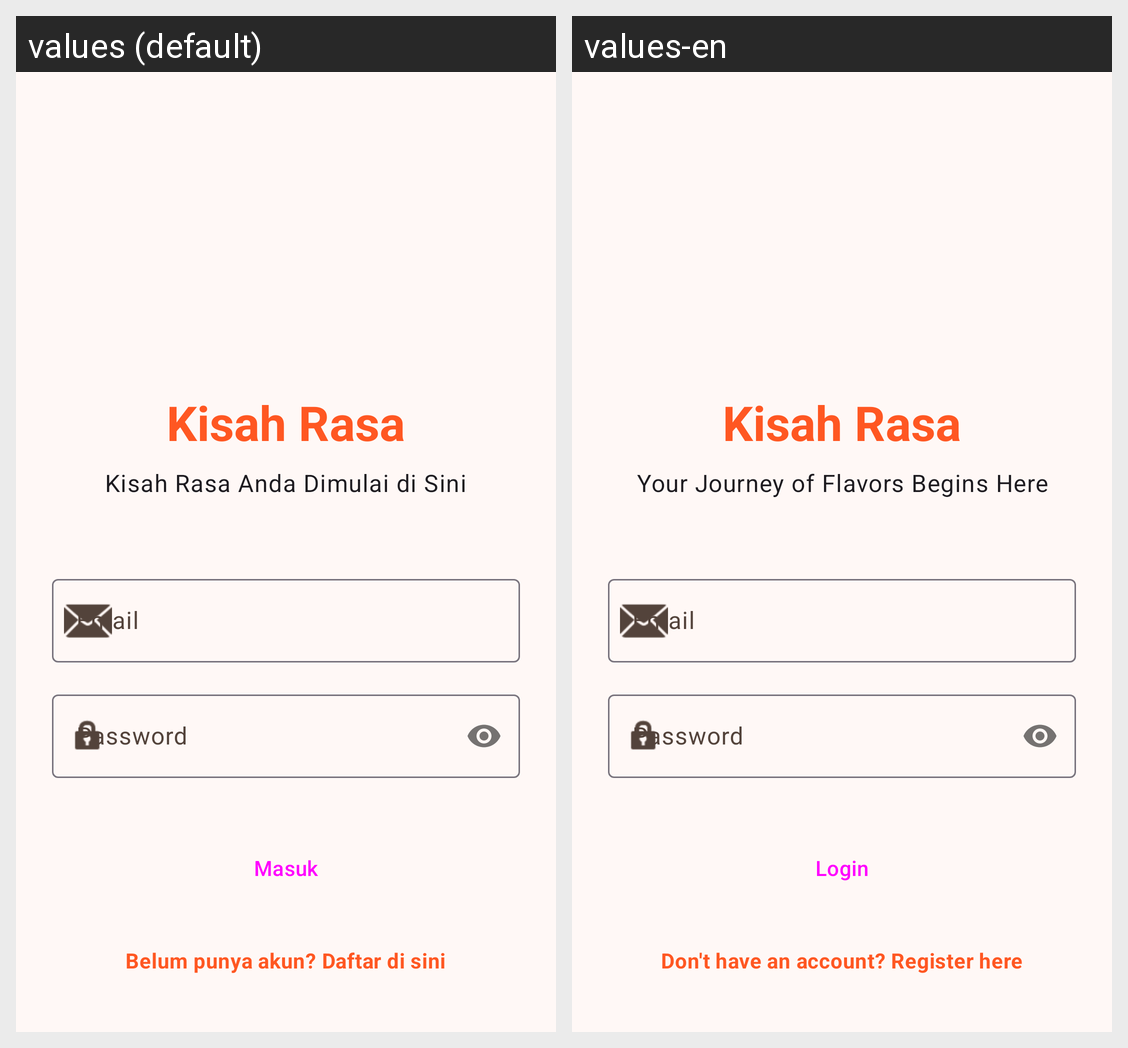

Strings drawn on this Android screen and how each of the app's shown locales translates them:
Android screen res/layout/activity_auth.xml rendered under 2 locales, left to right: values (default), values-en. Device: Nexus 5 (rendered at 1080×1920; each locale shown at half size, 540×960, under a caption strip naming it); theme Theme.KisahRasa.
Strings drawn on this screen, with the default value and each locale's value (text and hints the layout hard-codes, and strings that could not be matched under every locale, appear in the picture but are not listed):

auth_title
  values: Kisah Rasa
  values-en: Kisah Rasa

auth_subtitle
  values: Kisah Rasa Anda Dimulai di Sini
  values-en: Your Journey of Flavors Begins Here

label_email
  values: Email
  values-en: Email

label_password
  values: Password
  values-en: Password

btn_login
  values: Masuk
  values-en: Login

msg_no_account
  values: Belum punya akun? Daftar di sini
  values-en: Don't have an account? Register here
